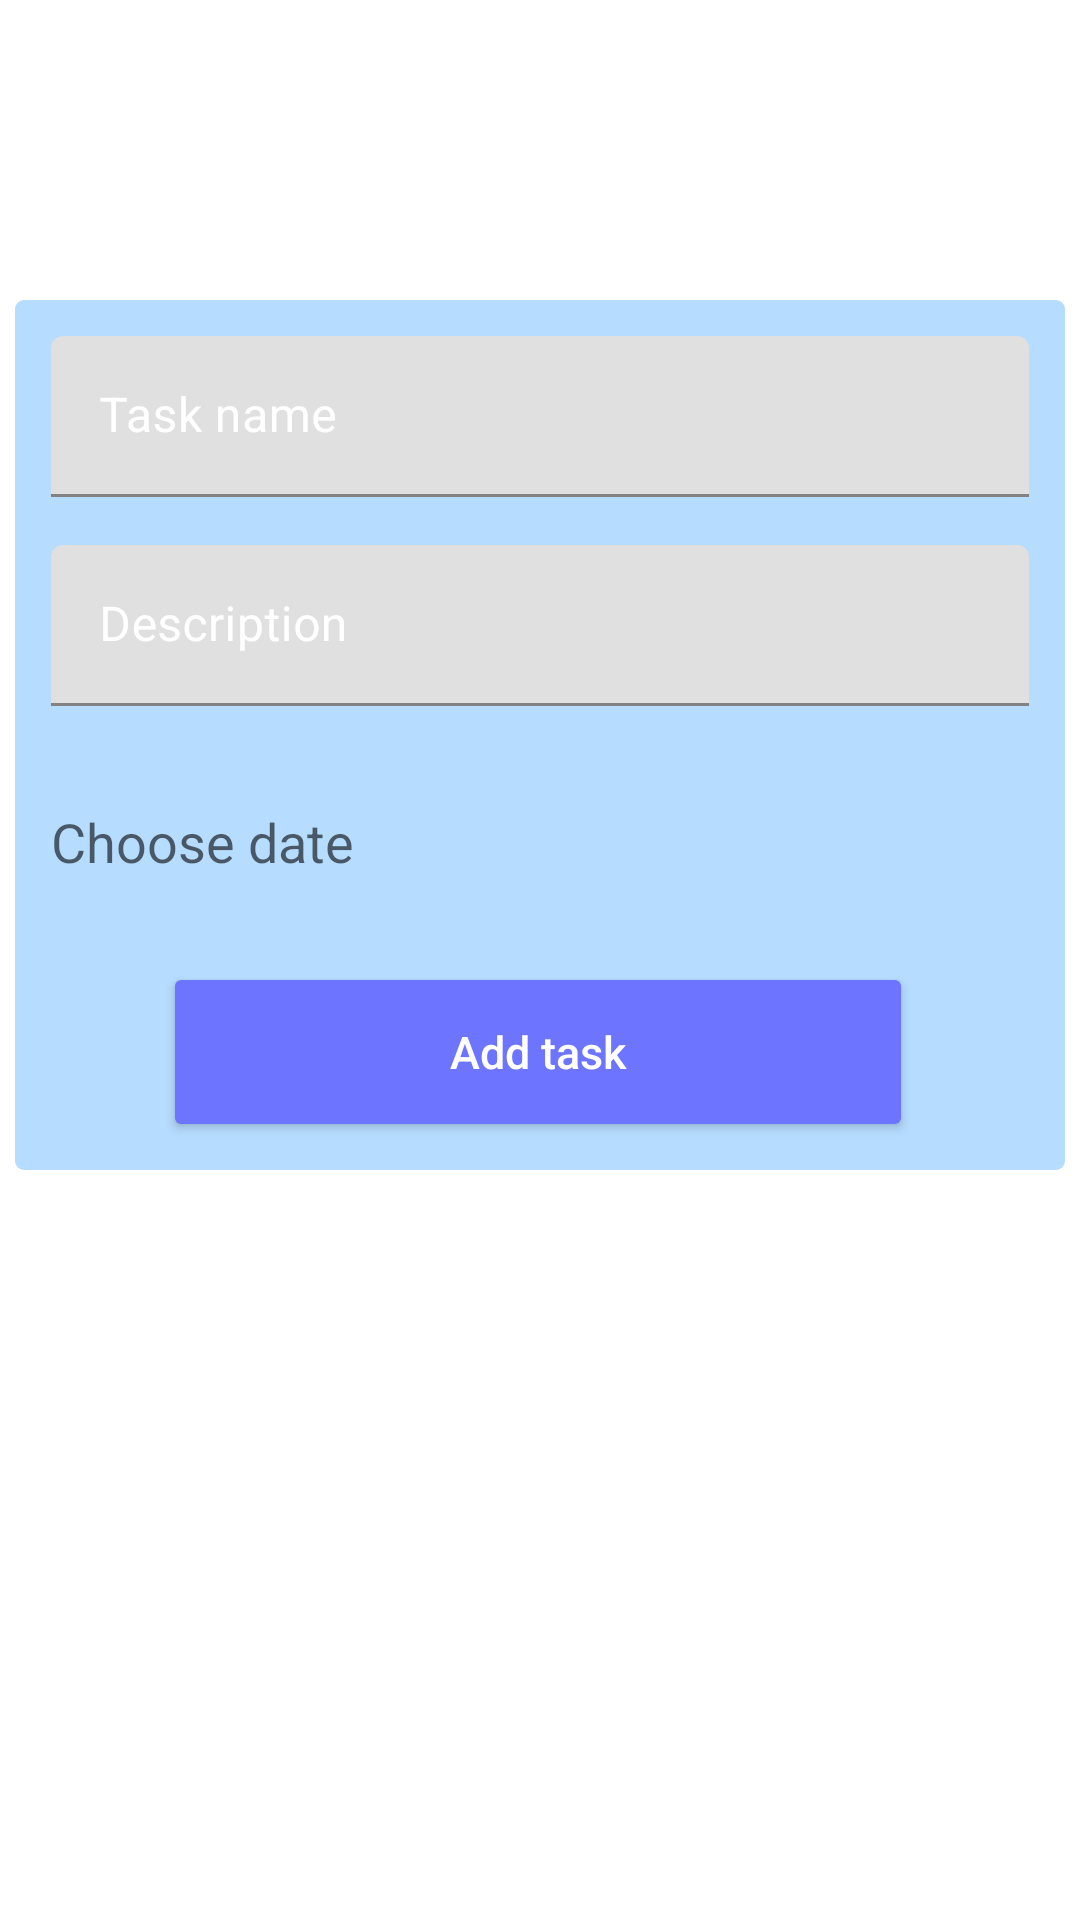

The Android layout XML behind this screen, and the referenced resources:
<!-- AndroidManifest.xml: application theme Theme.DiaryApp -->
<!-- res/layout/fragment_add_task.xml -->
<?xml version="1.0" encoding="utf-8"?>
<androidx.constraintlayout.widget.ConstraintLayout xmlns:android="http://schemas.android.com/apk/res/android"
    xmlns:app="http://schemas.android.com/apk/res-auto"
    xmlns:tools="http://schemas.android.com/tools"
    android:layout_width="match_parent"
    android:layout_height="match_parent"
    android:id="@+id/addTaskLayout"
    tools:context=".views.fragments.add_task_fragment.AddTaskFragment">


    <androidx.constraintlayout.widget.ConstraintLayout
        android:layout_width="350dp"
        android:layout_height="290dp"
        android:layout_marginTop="100dp"
        android:background="@drawable/custom_dialog"
        app:layout_constraintEnd_toEndOf="parent"
        app:layout_constraintStart_toStartOf="parent"
        app:layout_constraintTop_toTopOf="parent">

        <com.google.android.material.textfield.TextInputLayout
            android:id="@+id/input_layout_name"
            style="@style/Widget.MaterialComponents.TextInputLayout.FilledBox.Dense"
            android:layout_width="0dp"
            android:layout_height="wrap_content"
            android:layout_margin="12dp"
            android:hint="@string/task_name"
            android:textColorHint="@color/white"
            app:layout_constraintEnd_toEndOf="parent"
            app:layout_constraintStart_toStartOf="parent"
            app:layout_constraintTop_toTopOf="parent">

            <com.google.android.material.textfield.TextInputEditText
                android:id="@+id/edt_name"
                android:layout_width="match_parent"
                android:layout_height="wrap_content" />

        </com.google.android.material.textfield.TextInputLayout>

        <com.google.android.material.textfield.TextInputLayout
            android:id="@+id/input_layout_description"
            style="@style/Widget.MaterialComponents.TextInputLayout.FilledBox.Dense"
            android:layout_width="0dp"
            android:layout_height="wrap_content"
            android:layout_marginTop="16dp"
            android:hint="@string/description"
            android:textColorHint="@color/white"
            app:layout_constraintEnd_toEndOf="@id/input_layout_name"
            app:layout_constraintStart_toStartOf="@id/input_layout_name"
            app:layout_constraintTop_toBottomOf="@id/input_layout_name">

            <com.google.android.material.textfield.TextInputEditText
                android:id="@+id/edt_description"
                android:layout_width="match_parent"
                android:layout_height="match_parent" />

        </com.google.android.material.textfield.TextInputLayout>


        <androidx.appcompat.widget.AppCompatTextView
            android:id="@+id/tv_set_date"
            android:layout_width="0dp"
            android:layout_height="wrap_content"
            android:layout_marginTop="24dp"
            android:text="@string/choose_date"
            android:textAppearance="@style/TextAppearance.AppCompat.Medium"
            android:textColor="@color/black_transparency"
            app:layout_constraintBottom_toTopOf="@+id/save_task"
            app:layout_constraintEnd_toEndOf="@id/input_layout_name"
            app:layout_constraintHorizontal_bias="0.0"
            app:layout_constraintStart_toStartOf="@id/input_layout_name"
            app:layout_constraintTop_toBottomOf="@+id/input_layout_description"
            app:layout_constraintVertical_bias="0.243" />

        <androidx.appcompat.widget.AppCompatImageView
            android:id="@+id/img_calendar"
            android:layout_width="34dp"
            android:layout_height="34dp"
            android:clickable="true"
            android:src="@drawable/ic_calendar"
            app:layout_constraintBottom_toBottomOf="@id/tv_set_date"
            app:layout_constraintEnd_toEndOf="@id/tv_set_date"
            app:layout_constraintTop_toTopOf="@id/tv_set_date" />

        <Button
            android:id="@+id/save_task"
            android:layout_width="250dp"
            android:layout_height="60dp"
            android:backgroundTint="@color/color1"
            android:text="@string/add_task"
            android:textAllCaps="false"
            android:textColor="@color/white"
            android:textSize="15sp"
            app:layout_constraintBottom_toBottomOf="parent"
            app:layout_constraintEnd_toEndOf="parent"
            app:layout_constraintHorizontal_bias="0.494"
            app:layout_constraintStart_toStartOf="parent"
            app:layout_constraintTop_toTopOf="parent"
            app:layout_constraintVertical_bias="0.96">

        </Button>

    </androidx.constraintlayout.widget.ConstraintLayout>


</androidx.constraintlayout.widget.ConstraintLayout>
<!-- resources referenced by this layout -->
<resources>
  <color name="black_transparency">#99000000</color>
  <color name="color1">#6D74FF</color>
  <color name="white">#FFFFFFFF</color>
  <!-- drawable custom_dialog (drawable) -->
  <?xml version="1.0" encoding="utf-8"?>
  <shape xmlns:android="http://schemas.android.com/apk/res/android"
      android:shape="rectangle">
  
      <size
          android:width="349dp"
          android:height="289dp" />
      <corners android:radius="3dp" />
      <solid android:color="@color/dialog" />
  
  </shape>
  <string name="add_task">Add task</string>
  <string name="choose_date">Choose date</string>
  <string name="description">Description</string>
  <string name="task_name">Task name</string>
  <style name="Theme.DiaryApp" parent="Theme.MaterialComponents.DayNight.DarkActionBar">
          
          <item name="colorPrimary">@color/purple_500</item>
          <item name="colorPrimaryVariant">@color/purple_700</item>
          <item name="colorOnPrimary">@color/white</item>
          
          <item name="colorSecondary">@color/teal_200</item>
          <item name="colorSecondaryVariant">@color/teal_700</item>
          <item name="colorOnSecondary">@color/black</item>
          
          <item name="android:statusBarColor" tools:targetApi="l">?attr/colorPrimaryVariant</item>
          
      </style>
  <color name="dialog">#907FC2FF</color>
  <color name="purple_500">#FF6200EE</color>
  <color name="purple_700">#FF3700B3</color>
  <color name="teal_200">#FF03DAC5</color>
  <color name="teal_700">#FF018786</color>
  <color name="black">#FF000000</color>
</resources>
